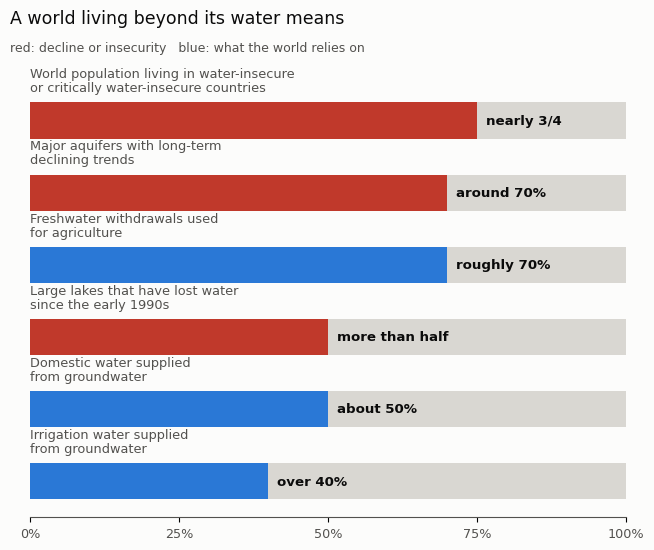

Generate this figure with matplotlib:
# Figure 2 for the blog post "Water bankruptcy: when a water crisis never ends" (2026-11-22).
# Headline shares from "Global Water Bankruptcy in Brief" in the UNU-INWEH report
# (Madani 2026, Global Water Bankruptcy: Living Beyond Our Hydrological Means in the Post-Crisis Era).
# The report states these as approximate values ("more than half", "around 70%", "nearly
# three-quarters", "over 40%"); the bars show the stated round numbers. Red bars mark decline or
# insecurity, blue bars what water use depends on. Drawn by Daeha Kim.
# Run from the repository root: python scripts/blog/2026-11-22-water-bankruptcy-numbers.py
import os, matplotlib
matplotlib.use("Agg")
import matplotlib.pyplot as plt

ink, ink2, grid, surf = "#0b0b0b", "#52514e", "#e4e3df", "#fcfcfb"
red, blue, grey = "#c0392b", "#2a78d6", "#d9d7d2"
plt.rcParams.update({"font.family": "DejaVu Sans", "font.size": 12})

rows = [
    ("World population living in water-insecure\nor critically water-insecure countries", 75, "nearly 3/4"),
    ("Major aquifers with long-term\ndeclining trends", 70, "around 70%"),
    ("Freshwater withdrawals used\nfor agriculture", 70, "roughly 70%"),
    ("Large lakes that have lost water\nsince the early 1990s", 50, "more than half"),
    ("Domestic water supplied\nfrom groundwater", 50, "about 50%"),
    ("Irrigation water supplied\nfrom groundwater", 40, "over 40%"),
]

fig, ax = plt.subplots(figsize=(6.6, 5.6), facecolor=surf)
ax.set_facecolor(surf)
for i, (label, v, txt) in enumerate(rows):
    y = len(rows) - 1 - i
    ax.barh(y, 100, color=grey, height=0.5, zorder=1)
    ax.barh(y, v, color=blue if "groundwater" in label or "agriculture" in label else red,
            height=0.5, zorder=2)
    ax.text(v + 1.5, y, txt, va="center", ha="left", fontsize=9.6, color=ink, fontweight="bold")
    ax.text(0, y + 0.36, label, va="bottom", ha="left", fontsize=9.3, color=ink2, linespacing=1.1)
ax.set_xlim(0, 100); ax.set_ylim(-0.5, len(rows) - 0.05)
ax.set_xticks([0, 25, 50, 75, 100], ["0%", "25%", "50%", "75%", "100%"], fontsize=9.2, color=ink2)
ax.set_yticks([])
for sp in ("top", "right", "left"): ax.spines[sp].set_visible(False)
ax.spines["bottom"].set_color(ink2)
fig.text(0.012, 0.905, "red: decline or insecurity   blue: what the world relies on", fontsize=9, color=ink2)
fig.suptitle("A world living beyond its water means", x=0.012, ha="left", color=ink, fontsize=12.5)
fig.tight_layout()
os.makedirs("assets/img/blog", exist_ok=True)
fig.savefig("assets/img/blog/2026-11-22-water-bankruptcy-numbers.png", dpi=170, facecolor=surf)
print("saved assets/img/blog/2026-11-22-water-bankruptcy-numbers.png")
